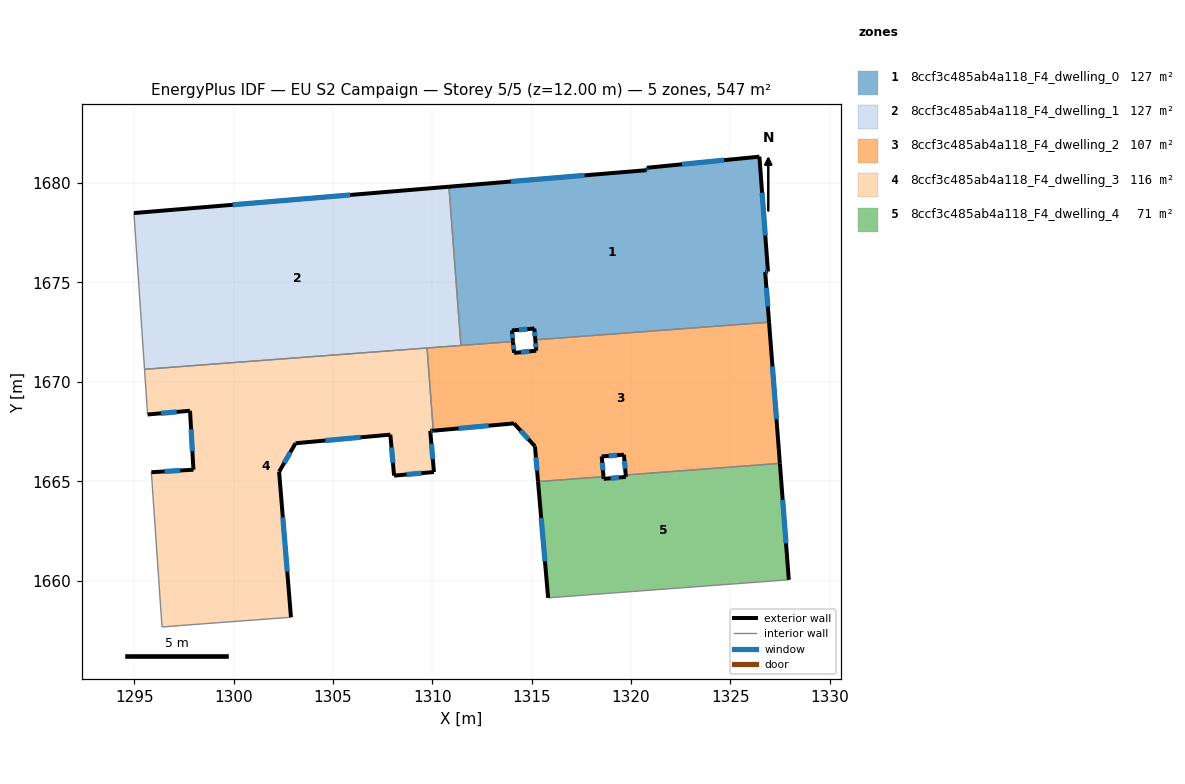
=== STOREY PLAN SPEC (per zone: floor XY polygon, exterior-wall plan segments, windows/doors) ===
zone 1: 8ccf3c485ab4a118_F4_dwelling_0  (126.6 m²)
  floor: (1326.46, 1681.33) (1326.89, 1675.55) (1326.75, 1675.53) (1326.94, 1673.00) (1315.18, 1672.11) (1315.13, 1672.69) (1314.00, 1672.59) (1314.06, 1672.03) (1311.44, 1671.83) (1310.83, 1679.82) (1320.78, 1680.65) (1320.79, 1680.77)
  exterior wall: (1315.13, 1672.69) – (1315.18, 1672.11)  [0.6 m]
    window: (1315.15, 1672.51) – (1315.17, 1672.29)  [0.2 m²]
  exterior wall: (1314.00, 1672.59) – (1315.13, 1672.69)  [1.1 m]
    window: (1314.36, 1672.62) – (1314.78, 1672.65)  [0.5 m²]
  exterior wall: (1314.06, 1672.03) – (1314.00, 1672.59)  [0.6 m]
    window: (1314.04, 1672.20) – (1314.02, 1672.41)  [0.2 m²]
  exterior wall: (1320.78, 1680.65) – (1310.83, 1679.82)  [10.0 m]
    window: (1317.66, 1680.39) – (1313.95, 1680.08)  [4.2 m²]
  exterior wall: (1320.79, 1680.77) – (1320.78, 1680.65)  [0.1 m]
    window: (1320.79, 1680.74) – (1320.78, 1680.69)  [0.1 m²]
  exterior wall: (1326.46, 1681.33) – (1320.79, 1680.77)  [5.7 m]
    window: (1324.68, 1681.16) – (1322.57, 1680.95)  [2.4 m²]
  exterior wall: (1326.89, 1675.55) – (1326.46, 1681.33)  [5.8 m]
    window: (1326.75, 1677.36) – (1326.59, 1679.52)  [2.4 m²]
  exterior wall: (1326.75, 1675.53) – (1326.89, 1675.55)  [0.1 m]
    window: (1326.79, 1675.53) – (1326.85, 1675.54)  [0.1 m²]
  exterior wall: (1326.94, 1673.00) – (1326.75, 1675.53)  [2.5 m]
    window: (1326.88, 1673.79) – (1326.81, 1674.74)  [1.1 m²]
  interior walls: 3
zone 2: 8ccf3c485ab4a118_F4_dwelling_1  (126.6 m²)
  floor: (1310.83, 1679.82) (1311.44, 1671.83) (1295.51, 1670.63) (1294.98, 1678.50)
  exterior wall: (1310.83, 1679.82) – (1294.98, 1678.50)  [15.9 m]
    window: (1305.86, 1679.41) – (1299.95, 1678.91)  [6.6 m²]
  interior walls: 4
zone 3: 8ccf3c485ab4a118_F4_dwelling_2  (106.7 m²)
  floor: (1326.94, 1673.00) (1327.49, 1665.90) (1319.73, 1665.31) (1319.64, 1666.33) (1318.52, 1666.25) (1318.61, 1665.23) (1315.32, 1664.98) (1315.16, 1666.76) (1314.11, 1667.91) (1310.05, 1667.54) (1309.73, 1671.70) (1314.06, 1672.03) (1314.11, 1671.46) (1315.23, 1671.57) (1315.18, 1672.11)
  exterior wall: (1314.11, 1671.46) – (1314.06, 1672.03)  [0.6 m]
    window: (1314.09, 1671.64) – (1314.07, 1671.85)  [0.2 m²]
  exterior wall: (1315.23, 1671.57) – (1314.11, 1671.46)  [1.1 m]
    window: (1314.88, 1671.53) – (1314.46, 1671.49)  [0.5 m²]
  exterior wall: (1315.18, 1672.11) – (1315.23, 1671.57)  [0.5 m]
    window: (1315.20, 1671.94) – (1315.21, 1671.74)  [0.2 m²]
  exterior wall: (1327.49, 1665.90) – (1326.94, 1673.00)  [7.1 m]
    window: (1327.32, 1668.12) – (1327.11, 1670.77)  [3.0 m²]
  exterior wall: (1319.64, 1666.33) – (1319.73, 1665.31)  [1.0 m]
    window: (1319.67, 1666.01) – (1319.70, 1665.63)  [0.4 m²]
  exterior wall: (1318.52, 1666.25) – (1319.64, 1666.33)  [1.1 m]
    window: (1318.87, 1666.27) – (1319.29, 1666.31)  [0.5 m²]
  exterior wall: (1318.61, 1665.23) – (1318.52, 1666.25)  [1.0 m]
    window: (1318.58, 1665.55) – (1318.55, 1665.93)  [0.4 m²]
  exterior wall: (1315.16, 1666.76) – (1315.32, 1664.98)  [1.8 m]
    window: (1315.21, 1666.20) – (1315.27, 1665.54)  [0.7 m²]
  exterior wall: (1314.11, 1667.91) – (1315.16, 1666.76)  [1.6 m]
    window: (1314.44, 1667.55) – (1314.83, 1667.12)  [0.7 m²]
  exterior wall: (1310.05, 1667.54) – (1314.11, 1667.91)  [4.1 m]
    window: (1311.32, 1667.66) – (1312.83, 1667.79)  [1.7 m²]
  interior walls: 6
zone 4: 8ccf3c485ab4a118_F4_dwelling_3  (115.5 m²)
  floor: (1309.73, 1671.70) (1310.05, 1667.54) (1309.89, 1667.53) (1310.08, 1665.46) (1308.07, 1665.28) (1307.89, 1667.34) (1303.11, 1666.91) (1302.29, 1665.47) (1302.88, 1658.16) (1297.33, 1657.74) (1296.39, 1657.66) (1295.86, 1665.45) (1297.98, 1665.58) (1297.80, 1668.54) (1295.67, 1668.36) (1295.51, 1670.63)
  exterior wall: (1297.80, 1668.54) – (1297.98, 1665.58)  [3.0 m]
    window: (1297.86, 1667.61) – (1297.92, 1666.51)  [1.2 m²]
  exterior wall: (1295.67, 1668.36) – (1297.80, 1668.54)  [2.1 m]
    window: (1296.34, 1668.42) – (1297.13, 1668.49)  [0.9 m²]
  exterior wall: (1309.89, 1667.53) – (1310.05, 1667.54)  [0.2 m]
    window: (1309.94, 1667.53) – (1310.00, 1667.54)  [0.1 m²]
  exterior wall: (1310.08, 1665.46) – (1309.89, 1667.53)  [2.1 m]
    window: (1310.02, 1666.11) – (1309.95, 1666.88)  [0.9 m²]
  exterior wall: (1308.07, 1665.28) – (1310.08, 1665.46)  [2.0 m]
    window: (1308.70, 1665.34) – (1309.45, 1665.41)  [0.8 m²]
  exterior wall: (1307.89, 1667.34) – (1308.07, 1665.28)  [2.1 m]
    window: (1307.94, 1666.70) – (1308.01, 1665.93)  [0.9 m²]
  exterior wall: (1303.11, 1666.91) – (1307.89, 1667.34)  [4.8 m]
    window: (1304.61, 1667.05) – (1306.39, 1667.21)  [2.0 m²]
  exterior wall: (1302.29, 1665.47) – (1303.11, 1666.91)  [1.7 m]
    window: (1302.55, 1665.92) – (1302.85, 1666.46)  [0.7 m²]
  exterior wall: (1302.88, 1658.16) – (1302.29, 1665.47)  [7.3 m]
    window: (1302.70, 1660.45) – (1302.47, 1663.18)  [3.1 m²]
  exterior wall: (1297.98, 1665.58) – (1295.86, 1665.45)  [2.1 m]
    window: (1297.31, 1665.54) – (1296.52, 1665.49)  [0.9 m²]
  interior walls: 6
zone 5: 8ccf3c485ab4a118_F4_dwelling_4  (71.4 m²)
  floor: (1327.49, 1665.90) (1327.94, 1660.04) (1315.83, 1659.13) (1315.32, 1664.98) (1318.61, 1665.23) (1318.62, 1665.12) (1319.74, 1665.22) (1319.73, 1665.31)
  exterior wall: (1318.62, 1665.12) – (1318.61, 1665.23)  [0.1 m]
  exterior wall: (1319.74, 1665.22) – (1318.62, 1665.12)  [1.1 m]
    window: (1319.39, 1665.19) – (1318.97, 1665.15)  [0.5 m²]
  exterior wall: (1319.73, 1665.31) – (1319.74, 1665.22)  [0.1 m]
  exterior wall: (1327.94, 1660.04) – (1327.49, 1665.90)  [5.9 m]
    window: (1327.80, 1661.88) – (1327.63, 1664.06)  [2.5 m²]
  exterior wall: (1315.32, 1664.98) – (1315.83, 1659.13)  [5.9 m]
    window: (1315.48, 1663.15) – (1315.67, 1660.96)  [2.5 m²]
  interior walls: 3

=== DERIVED (storey summary) ===
Building: EU S2 Campaign
Storey: 5 of 5  (floor level z = 12.00 m)
Storey gross floor area: 546.9 m²
Zones on this storey: 5
  - 8ccf3c485ab4a118_F4_dwelling_0: floor 126.6 m²; exterior wall 26.5 m (79.6 m²); 9 window(s) 11.1 m²; WWR 13.9%
  - 8ccf3c485ab4a118_F4_dwelling_1: floor 126.6 m²; exterior wall 15.9 m (47.7 m²); 1 window(s) 6.6 m²; WWR 13.9%
  - 8ccf3c485ab4a118_F4_dwelling_2: floor 106.7 m²; exterior wall 20.0 m (59.9 m²); 10 window(s) 8.3 m²; WWR 13.9%
  - 8ccf3c485ab4a118_F4_dwelling_3: floor 115.5 m²; exterior wall 27.3 m (82.0 m²); 10 window(s) 11.4 m²; WWR 13.9%
  - 8ccf3c485ab4a118_F4_dwelling_4: floor 71.4 m²; exterior wall 13.1 m (39.2 m²); 3 window(s) 5.4 m²; WWR 13.7%
Zone adjacency (shared interzone walls):
  - 8ccf3c485ab4a118_F4_dwelling_0 ↔ 8ccf3c485ab4a118_F4_dwelling_1
  - 8ccf3c485ab4a118_F4_dwelling_0 ↔ 8ccf3c485ab4a118_F4_dwelling_2
  - 8ccf3c485ab4a118_F4_dwelling_1 ↔ 8ccf3c485ab4a118_F4_dwelling_2
  - 8ccf3c485ab4a118_F4_dwelling_1 ↔ 8ccf3c485ab4a118_F4_dwelling_3
  - 8ccf3c485ab4a118_F4_dwelling_2 ↔ 8ccf3c485ab4a118_F4_dwelling_3
  - 8ccf3c485ab4a118_F4_dwelling_2 ↔ 8ccf3c485ab4a118_F4_dwelling_4